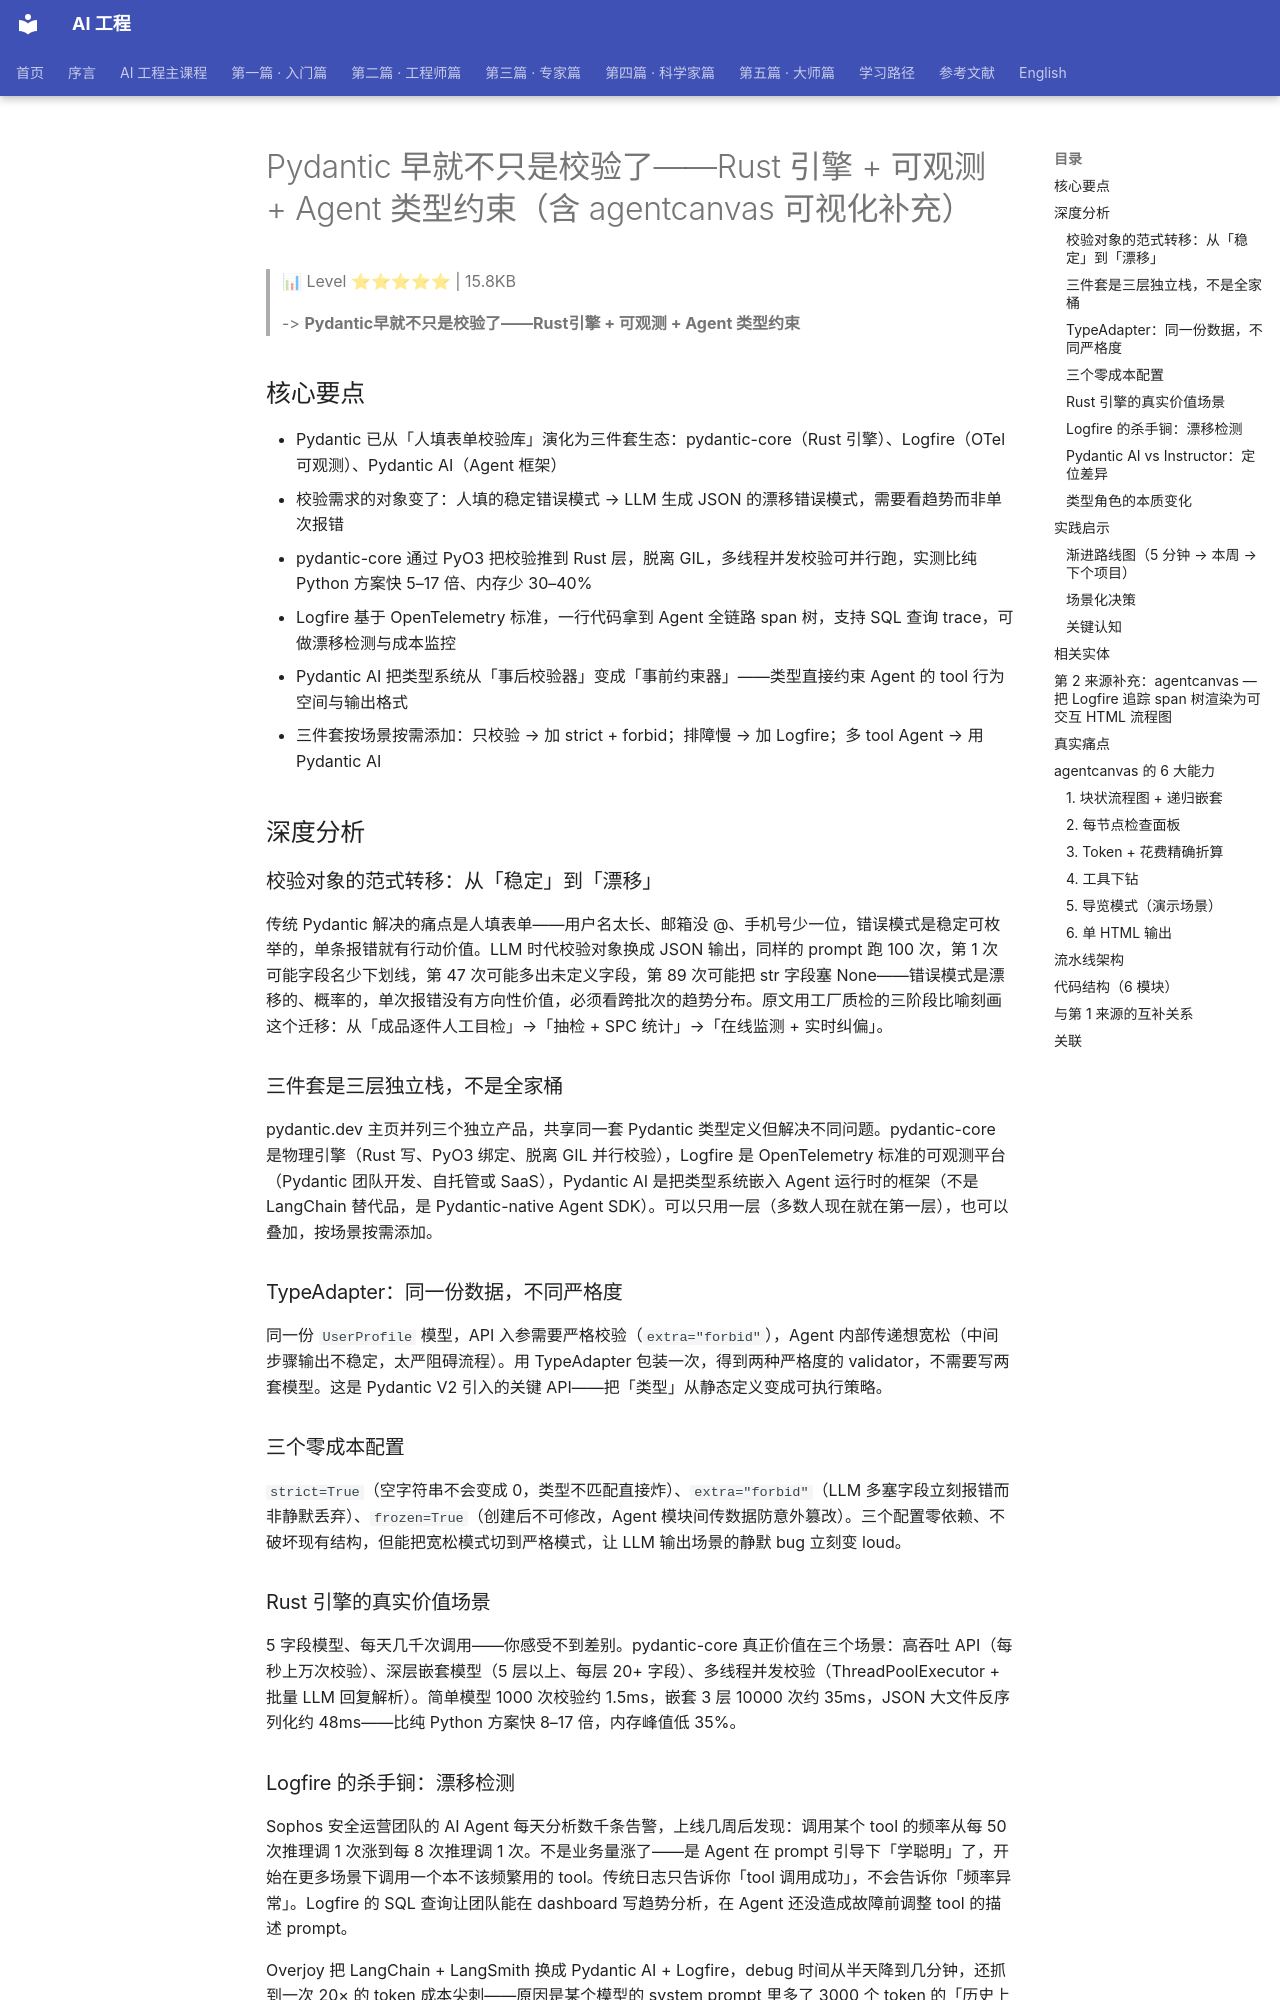

repository: QianJinGuo/wiki-book · page: ch04/382-pydantic-rust-agent-agentcanvas.html · generator: mkdocs

# Pydantic 早就不只是校验了——Rust 引擎 + 可观测 + Agent 类型约束（含 agentcanvas 可视化补充）

> 📊 Level ⭐⭐⭐⭐⭐ | 15.8KB

> -> **Pydantic早就不只是校验了——Rust引擎 + 可观测 + Agent 类型约束**

## 核心要点

- Pydantic 已从「人填表单校验库」演化为三件套生态：pydantic-core（Rust 引擎）、Logfire（OTel 可观测）、Pydantic AI（Agent 框架）
- 校验需求的对象变了：人填的稳定错误模式 → LLM 生成 JSON 的漂移错误模式，需要看趋势而非单次报错
- pydantic-core 通过 PyO3 把校验推到 Rust 层，脱离 GIL，多线程并发校验可并行跑，实测比纯 Python 方案快 5–17 倍、内存少 30–40%
- Logfire 基于 OpenTelemetry 标准，一行代码拿到 Agent 全链路 span 树，支持 SQL 查询 trace，可做漂移检测与成本监控
- Pydantic AI 把类型系统从「事后校验器」变成「事前约束器」——类型直接约束 Agent 的 tool 行为空间与输出格式
- 三件套按场景按需添加：只校验 → 加 strict + forbid；排障慢 → 加 Logfire；多 tool Agent → 用 Pydantic AI

## 深度分析

### 校验对象的范式转移：从「稳定」到「漂移」

传统 Pydantic 解决的痛点是人填表单——用户名太长、邮箱没 @、手机号少一位，错误模式是稳定可枚举的，单条报错就有行动价值。LLM 时代校验对象换成 JSON 输出，同样的 prompt 跑 100 次，第 1 次可能字段名少下划线，第 47 次可能多出未定义字段，第 89 次可能把 str 字段塞 None——错误模式是漂移的、概率的，单次报错没有方向性价值，必须看跨批次的趋势分布。原文用工厂质检的三阶段比喻刻画这个迁移：从「成品逐件人工目检」→「抽检 + SPC 统计」→「在线监测 + 实时纠偏」。

### 三件套是三层独立栈，不是全家桶

pydantic.dev 主页并列三个独立产品，共享同一套 Pydantic 类型定义但解决不同问题。pydantic-core 是物理引擎（Rust 写、PyO3 绑定、脱离 GIL 并行校验），Logfire 是 OpenTelemetry 标准的可观测平台（Pydantic 团队开发、自托管或 SaaS），Pydantic AI 是把类型系统嵌入 Agent 运行时的框架（不是 LangChain 替代品，是 Pydantic-native Agent SDK）。可以只用一层（多数人现在就在第一层），也可以叠加，按场景按需添加。

### TypeAdapter：同一份数据，不同严格度

同一份 `UserProfile` 模型，API 入参需要严格校验（`extra="forbid"`），Agent 内部传递想宽松（中间步骤输出不稳定，太严阻碍流程）。用 TypeAdapter 包装一次，得到两种严格度的 validator，不需要写两套模型。这是 Pydantic V2 引入的关键 API——把「类型」从静态定义变成可执行策略。

### 三个零成本配置

`strict=True`（空字符串不会变成 0，类型不匹配直接炸）、`extra="forbid"`（LLM 多塞字段立刻报错而非静默丢弃）、`frozen=True`（创建后不可修改，Agent 模块间传数据防意外篡改）。三个配置零依赖、不破坏现有结构，但能把宽松模式切到严格模式，让 LLM 输出场景的静默 bug 立刻变 loud。

### Rust 引擎的真实价值场景

5 字段模型、每天几千次调用——你感受不到差别。pydantic-core 真正价值在三个场景：高吞吐 API（每秒上万次校验）、深层嵌套模型（5 层以上、每层 20+ 字段）、多线程并发校验（ThreadPoolExecutor + 批量 LLM 回复解析）。简单模型 1000 次校验约 1.5ms，嵌套 3 层 10000 次约 35ms，JSON 大文件反序列化约 48ms——比纯 Python 方案快 8–17 倍，内存峰值低 35%。
